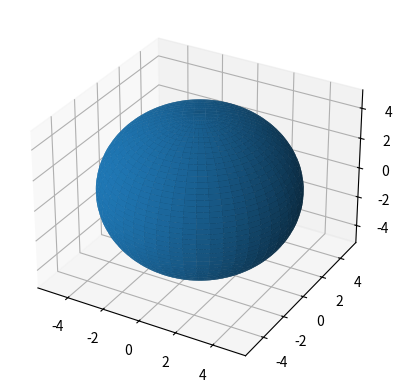

Here is the Python script that generated this plot:
import numpy as np
import matplotlib.pyplot as plt
 
fig, ax = plt.subplots(subplot_kw={"projection": "3d"})
 
# Определение параметров поверхности
phi = np.linspace(0, 2*np.pi, 100)
theta = np.linspace(0, np.pi, 100)
R = 5
 
# Параметрическое задание поверхности
x = R * np.outer(np.cos(phi), np.sin(theta))
y = R * np.outer(np.sin(phi), np.sin(theta))
z = R * np.outer(np.ones(np.size(phi)), np.cos(theta))
 
ax.plot_surface(x, y, z)
 
plt.savefig('surfaces.png')
